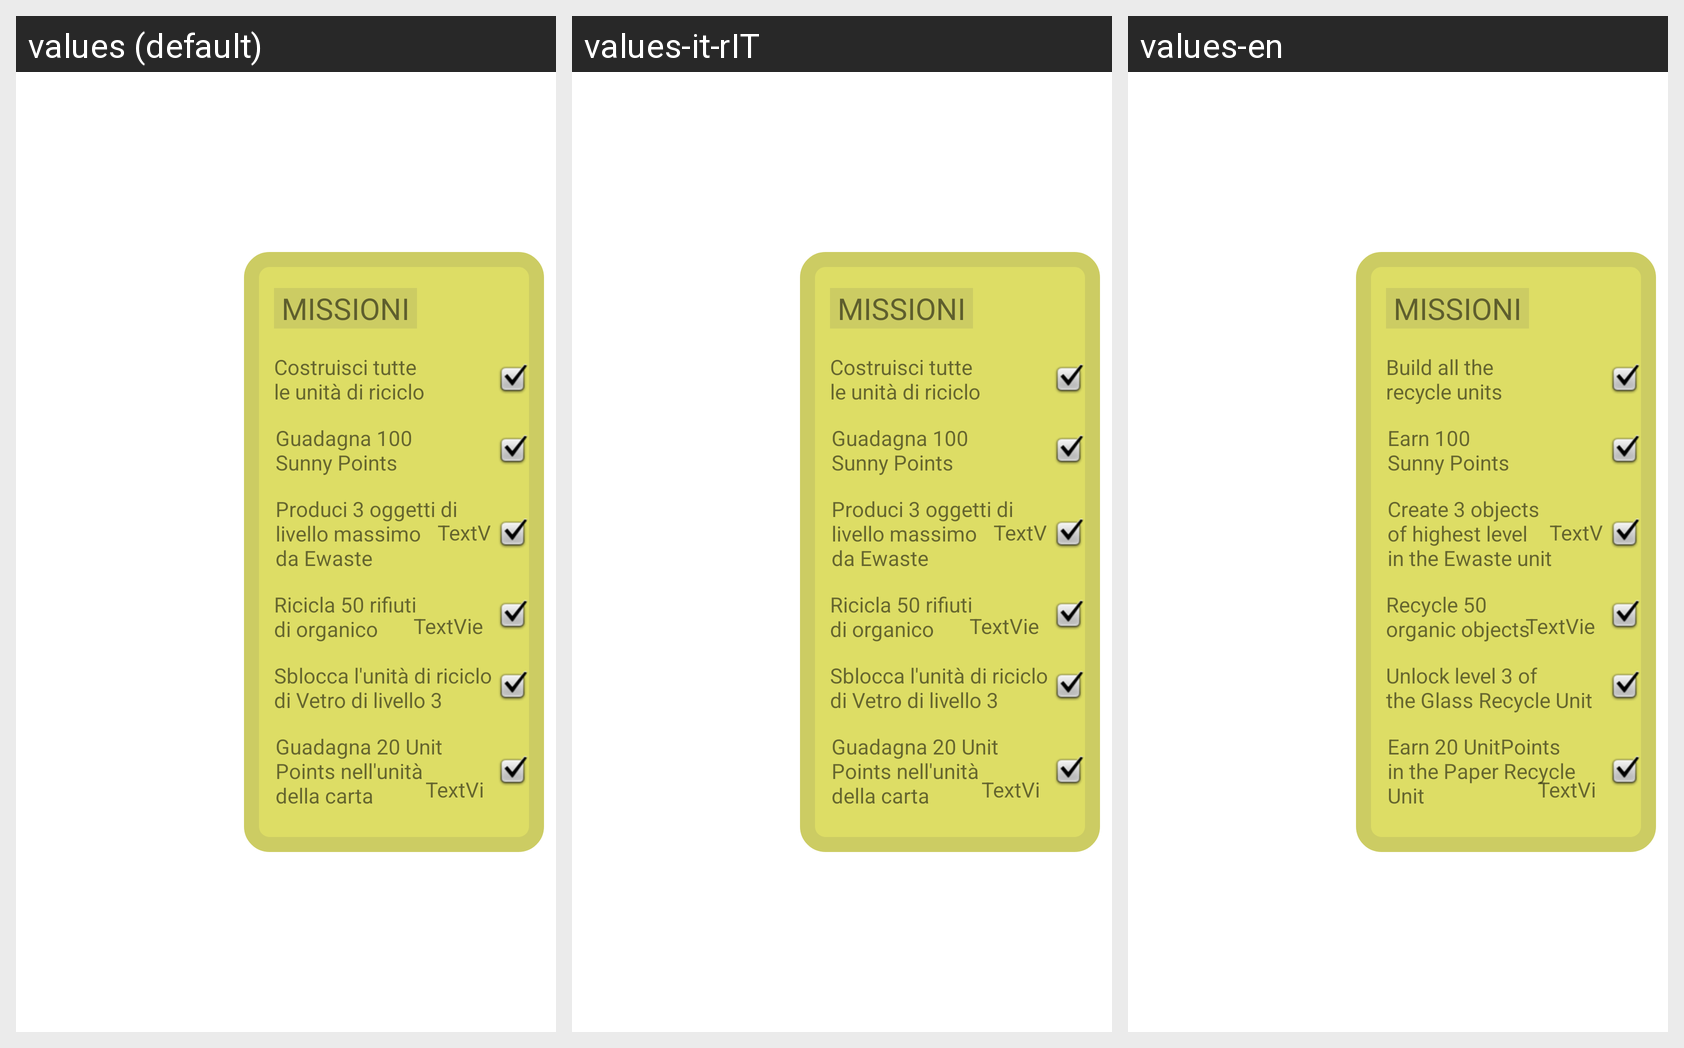

Strings drawn on this Android screen and how each of the app's shown locales translates them:
Android screen res/layout/fragment_missions.xml rendered under 3 locales, left to right: values (default), values-it-rIT, values-en. Device: Nexus 5 (rendered at 1080×1920; each locale shown at half size, 540×960, under a caption strip naming it); theme Theme.TheHillReloaded.
Strings drawn on this screen, with the default value and each locale's value (text and hints the layout hard-codes, and strings that could not be matched under every locale, appear in the picture but are not listed):

quest1
  values: Costruisci tutte 
      le unità di riciclo
  values-it-rIT: Costruisci tutte 
      le unità di riciclo
  values-en: Build all the 
      recycle units

quest2
  values: Guadagna 100 
      Sunny Points
  values-it-rIT: Guadagna 100 
      Sunny Points
  values-en: Earn 100 
      Sunny Points

quest3
  values: Produci 3 oggetti di 
      livello massimo 
      da Ewaste
  values-it-rIT: Produci 3 oggetti di 
      livello massimo 
      da Ewaste
  values-en: Create 3 objects 
      of highest level 
      in the Ewaste unit

quest4
  values: Ricicla 50 rifiuti 
      di organico
  values-it-rIT: Ricicla 50 rifiuti 
      di organico
  values-en: Recycle 50 
      organic objects

quest5
  values: Sblocca l'unità di riciclo 
      di Vetro di livello 3
  values-it-rIT: Sblocca l'unità di riciclo 
      di Vetro di livello 3
  values-en: Unlock level 3 of 
      the Glass Recycle Unit

quest6
  values: Guadagna 20 Unit 
      Points nell'unità 
      della carta
  values-it-rIT: Guadagna 20 Unit 
      Points nell'unità 
      della carta
  values-en: Earn 20 UnitPoints 
      in the Paper Recycle 
      Unit
